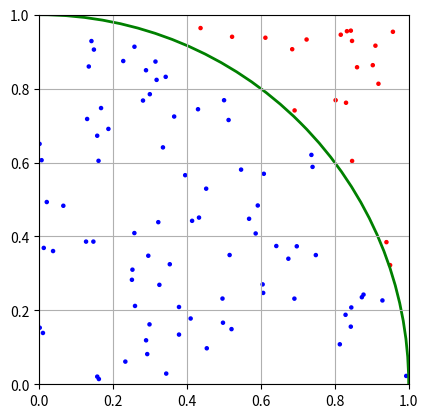

Write Python code to recreate this figure.
import random

# 表は「お」、裏は「う」として、ランダムに10回投げたコインの目を表すリスト
random.choices('おう', k=10)

import random

# 表は「お」、裏は「う」として、ランダムに10回投げたコインの目を表す文字列
''.join(random.choices('おう', k=10))

import random
import re

# 10回コインを投げて、3回以上表が連続で出たかどうか調べる
sequence = ''.join(random.choices('おう', k=10))
if re.search('おおお', sequence):
    print(f'{sequence} : あった')
else:
    print(f'{sequence} : なかった')

%%time

import random
import re

n = 10 ** 2  # サンプルサイズ

count = 0  # パターンがあった回数

for _ in range(n):
    # コインを100回投げて、その中で表が6回以上連続したパターンがあるか調べる
    sequence = ''.join(random.choices('おう', k=100))
    if re.search('おおおおおお', sequence):
        count += 1

# 結果と統計誤差
result = count / n
error = result / n ** 0.5

print(f'試行回数: {n}')
print(f'あった回数: {count}')
print(f'結果: {result}')
print(f'誤差: {error}')

%%time

import random

n = 10 ** 2  # サンプルサイズ

count = 0  # 中に入った回数

for _ in range(n):
    # 正方形内にランダムな点を発生させて、円の1/4の中に入ったか調べる
    x = random.random()
    y = random.random()

    if x ** 2 + y ** 2 < 1:
        count += 1

# 結果と統計誤差
result = 4 * count / n
error = result / n ** 0.5

print(f'試行回数: {n}')
print(f'入った回数: {count}')
print(f'結果: {result}')
print(f'誤差: {error}')

%matplotlib inline
import matplotlib.pyplot as plt
import random

n = 100  # サンプルサイズ（グラフを描くので少なめに）

# グラフ用のデータ
xpoints = []
ypoints = []
colors = []

count = 0  # 中に入った回数

for _ in range(n):
    # 正方形内にランダムな点を発生させて、円の1/4の中に入ったか調べる
    x = random.random()
    y = random.random()

    if x ** 2 + y ** 2 < 1:
        count += 1
        c = 'blue'  # 内部は青い点
    else:
        c = 'red'   # 外部は赤い点
    
    # グラフ用
    xpoints.append(x)
    ypoints.append(y)
    colors.append(c)

# 結果と統計誤差
result = 4 * count / n
error = result / n ** 0.5

print(f'試行回数: {n}')
print(f'入った回数: {count}')
print(f'結果: {result}')
print(f'誤差: {error}')

# グラフを作る
fig, ax = plt.subplots()
ax.scatter(xpoints, ypoints, s=5, c=colors)  # size と color を指定
ax.add_patch(plt.Circle((0, 0), radius=1, fc="none", ec="green", linewidth=2))  # 円を描く
ax.set_xlim(0, 1)
ax.set_ylim(0, 1)
ax.set_aspect('equal')
ax.grid()
plt.show()

%%time

import random

n = 10 ** 6  # サンプルサイズ

count = 0  # 中に入った回数

for _ in range(n):
    # 立方体内にランダムな点を発生させて、球の1/8の中に入ったか調べる
    x = random.random()
    y = random.random()
    z = random.random()

    if x ** 2 + y ** 2 + z ** 2 < 1:
        count += 1

# 結果と統計誤差
result = 8 * count / n
error = result / n ** 0.5

print(f'試行回数: {n}')
print(f'入った回数: {count}')
print(f'結果: {result}')
print(f'誤差: {error}')

%%time

import random

n = 10 ** 6  # サンプルサイズ

count = 0  # 中に入った回数

for _ in range(n):
    # 4次元超立方体内にランダムな点を発生させて、4次元超球の1/16の中に入ったか調べる
    x = random.random()
    y = random.random()
    z = random.random()
    w = random.random()

    if x ** 2 + y ** 2 + z ** 2 + w ** 2 < 1:
        count += 1

# 結果と統計誤差
p = count / n
result = 16 * p
error = result * ((1 - p) / (n * p)) ** 0.5

print(f'試行回数: {n}')
print(f'入った回数: {count}')
print(f'結果: {result}')
print(f'誤差: {error}')

# 課題解答8.1  <-- 提出する際に、この行を必ず含めること。

import random




# 課題解答8.2  <-- 提出する際に、この行を必ず含めること。

import random

a = 3.65636639571572589




# 課題解答8.3  <-- 提出する際に、この行を必ず含めること。


